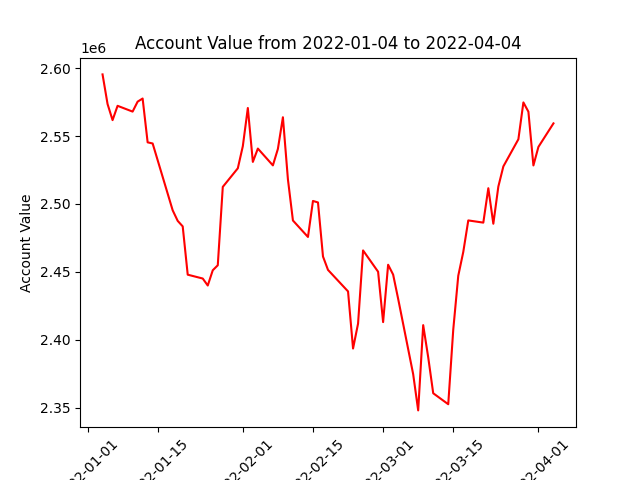

The data file committed next to this chart (first rows):
datadate, account_value
20220104, 2595342
20220105, 2573543
20220106, 2561705
20220107, 2572229
20220110, 2567977
20220111, 2575293
20220112, 2577595
20220113, 2545354
20220114, 2544521
20220118, 2495339
20220119, 2487590
20220120, 2483525
20220121, 2447998
20220124, 2445170
20220125, 2440025
20220126, 2451247
20220127, 2454918
20220128, 2512591
20220131, 2526262
20220201, 2542550
20220202, 2570622
20220203, 2530965
20220204, 2540782
20220207, 2528404
20220208, 2540538
20220209, 2563813
20220210, 2518142
20220211, 2487867
20220214, 2475755
20220215, 2502250
20220216, 2501140
20220217, 2461376
20220218, 2451510
20220222, 2435694
20220223, 2393683
20220224, 2412011
20220225, 2465846
20220228, 2450157
20220301, 2413106
20220302, 2455312
20220303, 2448069
20220304, 2430263
20220307, 2374796
20220308, 2348153
20220309, 2410883
20220310, 2387266
20220311, 2360769
20220314, 2352687
20220315, 2407548
20220316, 2447215
20220317, 2464722
20220318, 2487918
20220321, 2486296
20220322, 2511606
20220323, 2485480
20220324, 2512820
20220325, 2527646
20220328, 2547640
20220329, 2574731
20220330, 2567891
... 3 more rows
